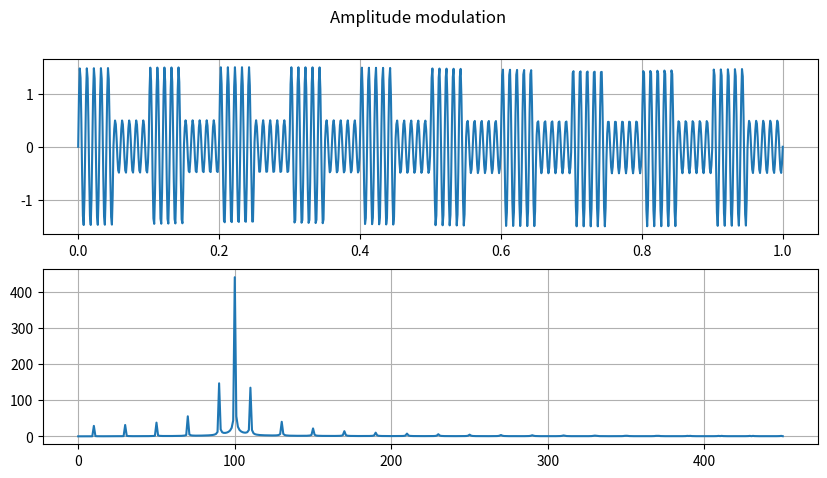
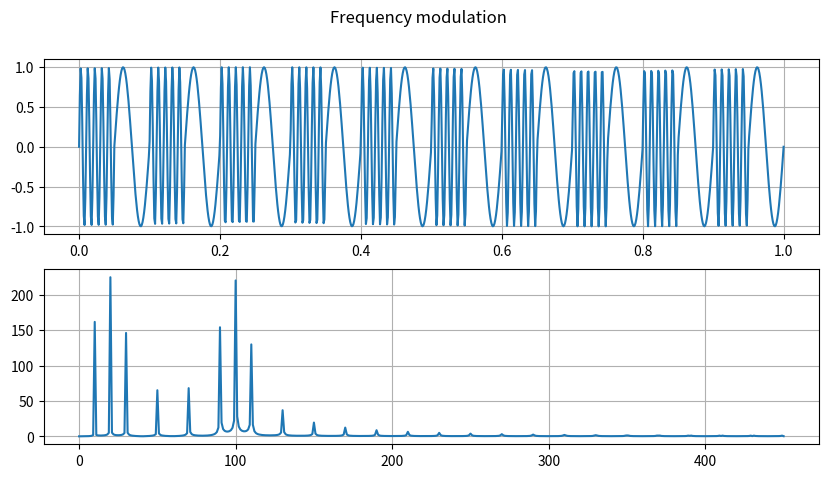
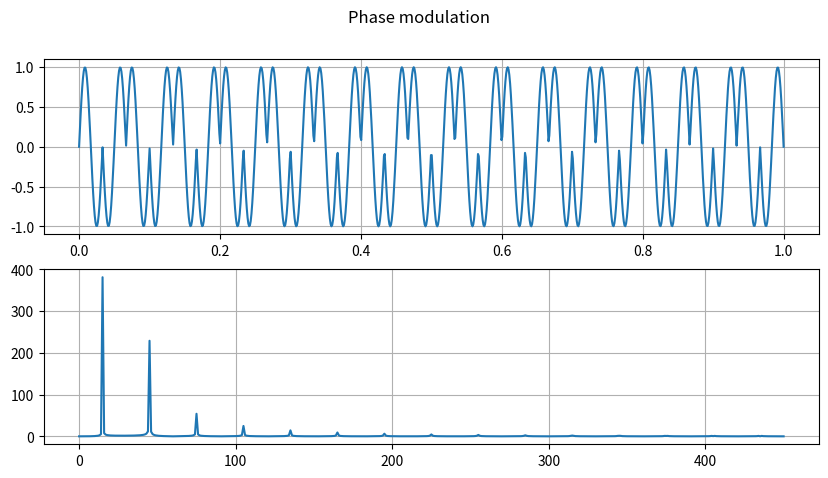
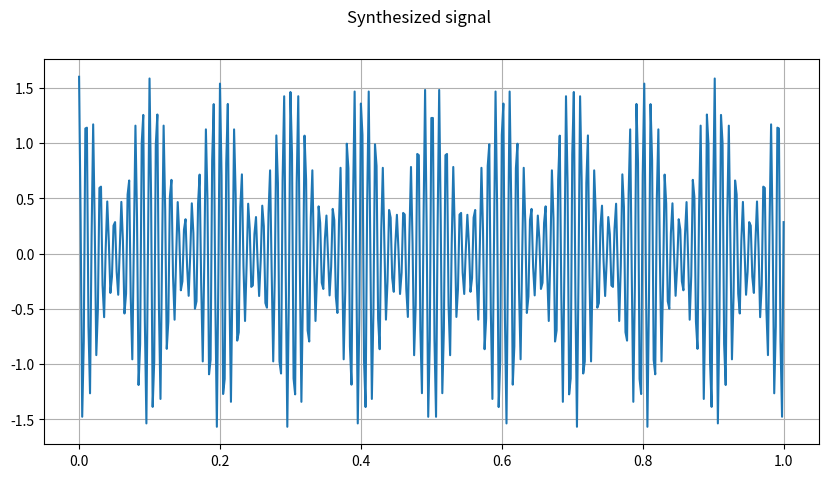
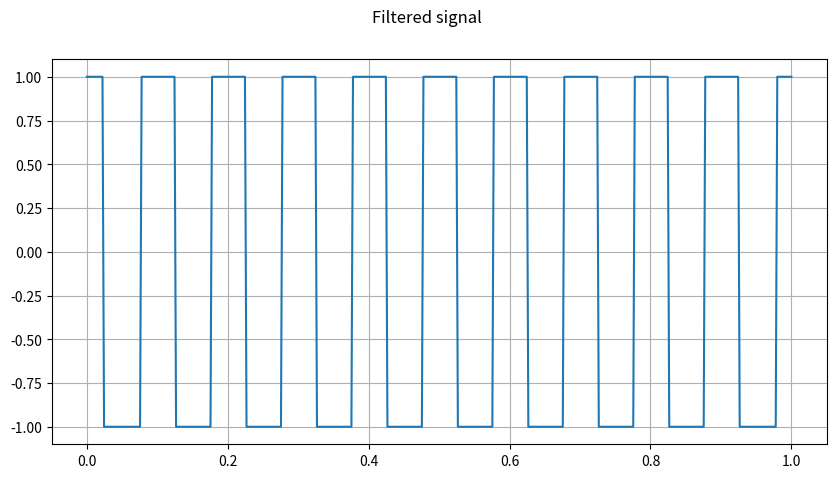

These figures' Python source, in order:
import numpy as np
import matplotlib.pyplot as plt
from numpy.fft import rfftfreq
from scipy.fft import rfft

amplitude = 1


def get_function(t, freq):
    return amplitude * np.sin(freq * t * 2 * np.pi)


def get_amplitude_modulation(t, carrier_freq, freq, k):
    return get_function(t, carrier_freq) * (amplitude + k * np.sign(np.sin(freq * t * 2 * np.pi)))


def get_frequency_modulation(t, carrier_freq, freq):
    freq_dop = 20
    result_values = []
    for time in t:
        if np.sign(get_function(time, freq)) > 0:
            result_values.append(get_function(time, carrier_freq))
        else:
            result_values.append(get_function(time, freq_dop))
    return result_values


def get_phase_modulation(t, carrier_freq, freq):
    result_values = []
    for time in t:
        if np.sign(get_function(time, freq)) > 0:
            result_values.append(get_function(time, carrier_freq))
        else:
            result_values.append(-get_function(time, carrier_freq))
    return result_values


def draw_amplitude_modulation(t, carrier_freq, freq, k):
    fig = plt.figure(figsize=(10, 5))
    fig.suptitle("Amplitude modulation")
    amp_mod = get_amplitude_modulation(t, carrier_freq, freq, k)

    plt.subplot(2, 1, 1)
    plt.grid()
    plt.plot(t, amp_mod)

    plt.subplot(2, 1, 2)
    plt.grid()
    yf = rfft(amp_mod)
    yf[0] = 0
    xf = rfftfreq(len(t), 1 / len(t))
    plt.plot(xf, np.abs(yf))

    plt.show()


def draw_frequency_modulation(t, carrier_freq, freq):
    fig = plt.figure(figsize=(10, 5))
    fig.suptitle("Frequency modulation")
    freq_mod = get_frequency_modulation(t, carrier_freq, freq)

    plt.subplot(2, 1, 1)
    plt.grid()
    plt.plot(t, freq_mod)

    plt.subplot(2, 1, 2)
    plt.grid()
    yf = rfft(freq_mod)
    yf[0] = 0
    xf = rfftfreq(len(t), 1 / len(t))
    plt.plot(xf, np.abs(yf))

    plt.show()


def draw_phase_modulation(t, carrier_freq, freq):
    fig = plt.figure(figsize=(10, 5))
    fig.suptitle("Phase modulation")
    phase_mod = get_phase_modulation(t, carrier_freq, freq)

    plt.subplot(2, 1, 1)
    plt.grid()
    plt.plot(t, phase_mod)

    plt.subplot(2, 1, 2)
    plt.grid()
    yf = rfft(phase_mod)
    yf[0] = 0
    xf = rfftfreq(len(t), 1 / len(t))
    plt.plot(xf, np.abs(yf))

    plt.show()


def get_synthetic_signal(spectrum):
    harmonics = []
    for i in range(len(spectrum)):
        if np.abs(spectrum[i]) < 100:
            harmonics.append(0)
        else:
            harmonics.append(np.abs(spectrum[i]))

    signal = np.fft.ifft(np.array(harmonics))
    return signal


def get_filtered_signal(synthetic_signal, carrier_freq):
    filtered_signal = []
    level_sig = 1.4
    d = round(len(synthetic_signal) / carrier_freq)
    for k in range(len(synthetic_signal)):
        if synthetic_signal[k] > level_sig:
            filtered_signal.append(1)
        else:
            big_neighbour_found = False
            j = max(0, k - d)
            q = min(len(synthetic_signal) - 1, k + d)
            while j <= q:
                if synthetic_signal[j] > level_sig:
                    big_neighbour_found = True
                    break
                j += 1
            if big_neighbour_found:
                filtered_signal.append(1)
            else:
                filtered_signal.append(-1)
    return filtered_signal


def draw_synthesis_signal(t, carrier_freq, freq, k):
    amp_mod = get_amplitude_modulation(t, carrier_freq, freq, k)
    fig = plt.figure(figsize=(10, 5))
    fig.suptitle("Synthesized signal")

    plt.grid()
    yf = np.abs(rfft(amp_mod))
    yf[0] = 0
    xf = rfftfreq(len(t), 1 / len(t))
    plt.plot(xf / (len(t) / 2), np.real(get_synthetic_signal(yf)))

    plt.show()


def draw_filter_signal(t, carrier_freq, freq, k):
    amp_mod = get_amplitude_modulation(t, carrier_freq, freq, k)
    fig = plt.figure(figsize=(10, 5))
    fig.suptitle("Filtered signal")

    plt.grid()
    yf = np.abs(rfft(amp_mod))
    yf[0] = 0
    xf = rfftfreq(len(t), 1 / len(t))

    filter_signal = get_filtered_signal(np.abs(get_synthetic_signal(yf)), 100)
    plt.plot(xf / (len(t) / 2), filter_signal)

    plt.show()


def main():
    carrier_freq = 100
    freq = 10
    k = 0.5
    time = np.linspace(0, 1, num=900)
    draw_amplitude_modulation(time, carrier_freq, freq, k)
    draw_frequency_modulation(time, carrier_freq, freq)
    draw_phase_modulation(time, 30, 15)
    draw_synthesis_signal(time, carrier_freq, freq, k)
    draw_filter_signal(time, carrier_freq, freq, k)


if __name__ == '__main__':
    main()
